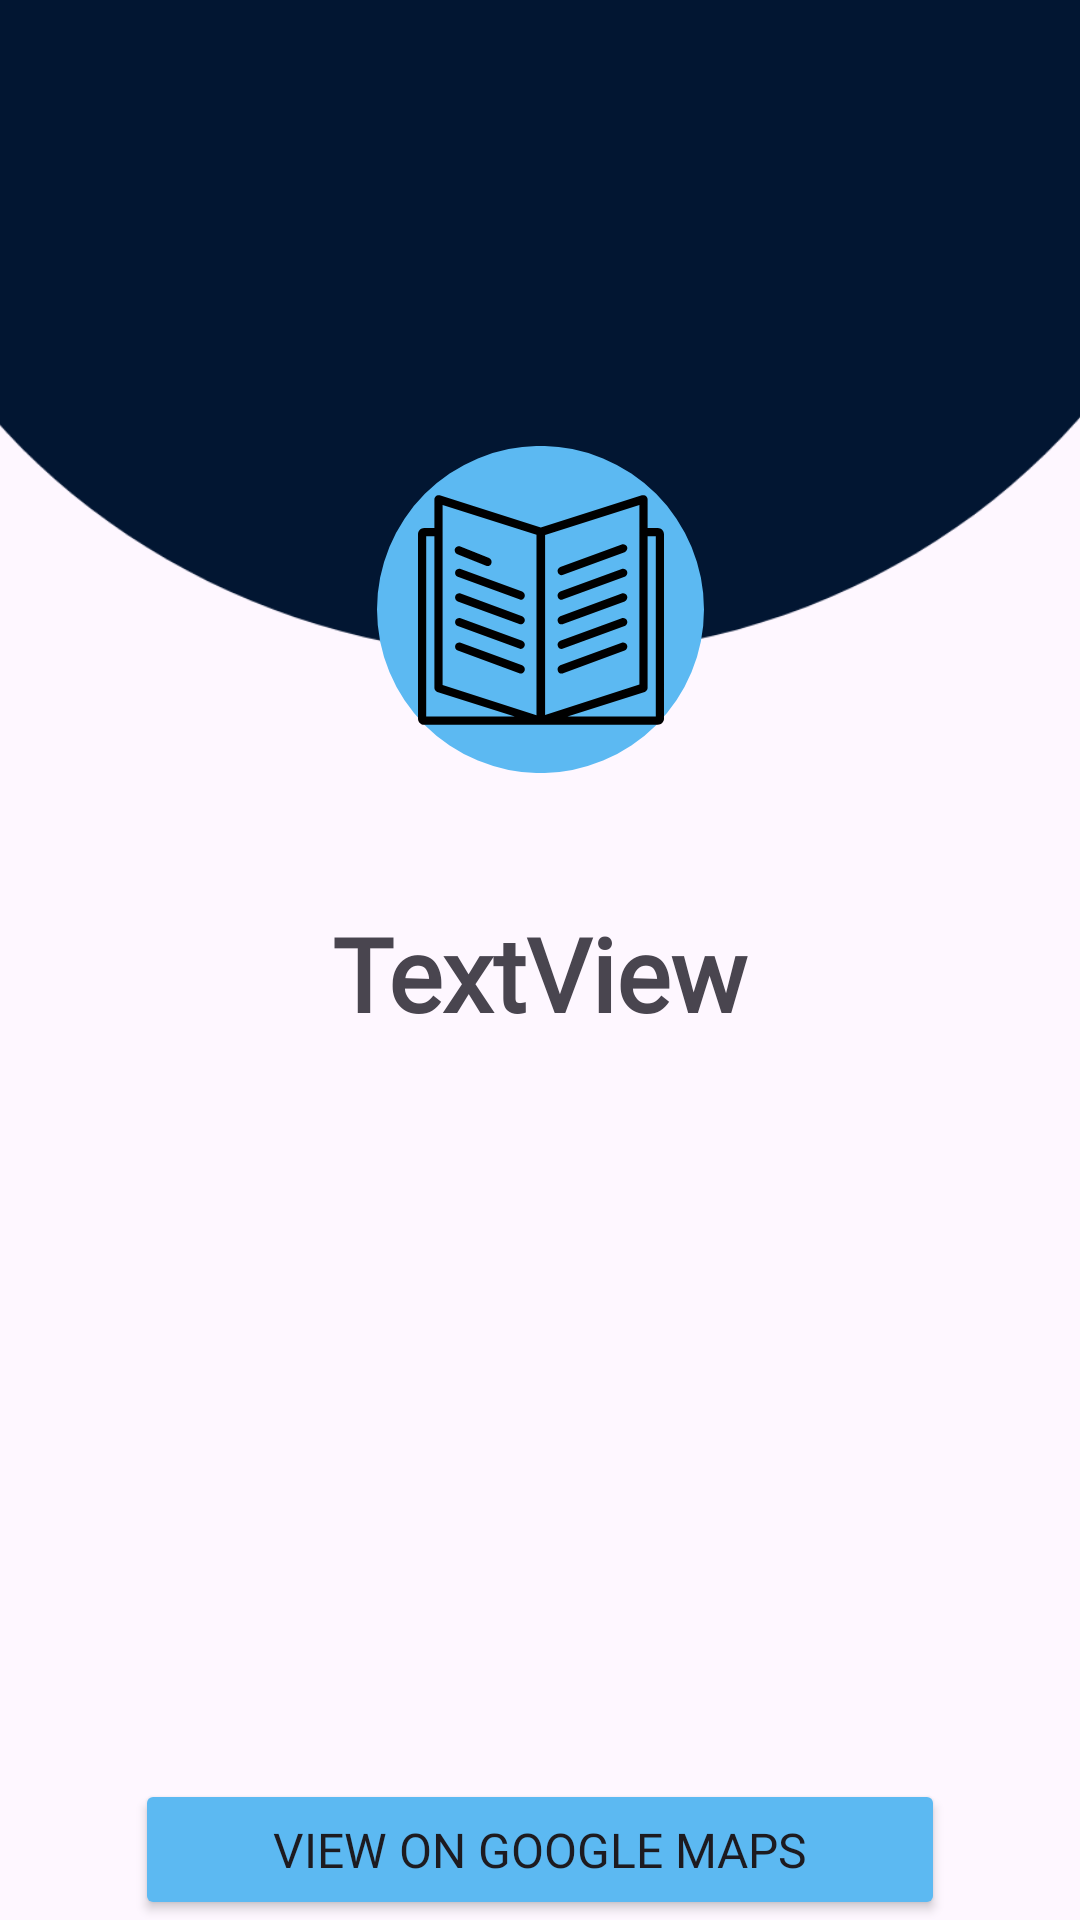

Android layout source for this screen:
<!-- AndroidManifest.xml: application theme Theme.DriveSmart -->
<!-- res/layout/activity_journey_summary.xml -->
<?xml version="1.0" encoding="utf-8"?>
<androidx.constraintlayout.widget.ConstraintLayout xmlns:android="http://schemas.android.com/apk/res/android"
    xmlns:app="http://schemas.android.com/apk/res-auto"
    xmlns:tools="http://schemas.android.com/tools"
    android:layout_width="match_parent"
    android:layout_height="match_parent"
    tools:context=".JourneySummaryActivity">

    <ImageView
        android:id="@+id/imageView10"
        android:layout_width="409dp"
        android:layout_height="199dp"
        android:scaleX="1.3"
        android:scaleY="1.2"
        app:layout_constraintEnd_toEndOf="parent"
        app:layout_constraintStart_toStartOf="parent"
        app:layout_constraintTop_toTopOf="parent"
        app:srcCompat="@drawable/vector_asset_1" />

    <ImageView
        android:id="@+id/imageView14"
        android:layout_width="wrap_content"
        android:layout_height="wrap_content"
        app:layout_constraintBottom_toBottomOf="parent"
        app:layout_constraintEnd_toEndOf="parent"
        app:layout_constraintStart_toStartOf="parent"
        app:layout_constraintTop_toTopOf="@+id/imageView10"
        app:layout_constraintVertical_bias="0.28"
        app:srcCompat="@drawable/round_icon" />

    <ImageView
        android:id="@+id/imageView15"
        android:layout_width="88dp"
        android:layout_height="82dp"
        app:layout_constraintBottom_toBottomOf="@+id/imageView14"
        app:layout_constraintEnd_toEndOf="@+id/imageView14"
        app:layout_constraintStart_toStartOf="@+id/imageView14"
        app:layout_constraintTop_toTopOf="@+id/imageView14"
        app:srcCompat="@drawable/summary_icon" />

    <TextView
        android:id="@+id/summary_title_text_view"
        android:layout_width="wrap_content"
        android:layout_height="wrap_content"
        android:layout_marginTop="44dp"
        android:fontFamily="@font/dm_sans"
        android:text="TextView"
        android:textSize="34sp"
        android:textStyle="bold"
        app:layout_constraintEnd_toEndOf="parent"
        app:layout_constraintHorizontal_bias="0.5"
        app:layout_constraintStart_toStartOf="parent"
        app:layout_constraintTop_toBottomOf="@+id/imageView14" />

    <ListView
        android:id="@+id/list_view_summary"
        android:layout_width="372dp"
        android:layout_height="235dp"
        app:layout_constraintBottom_toBottomOf="parent"
        app:layout_constraintEnd_toEndOf="parent"
        app:layout_constraintHorizontal_bias="0.589"
        app:layout_constraintStart_toStartOf="parent"
        app:layout_constraintTop_toBottomOf="@+id/summary_title_text_view"
        app:layout_constraintVertical_bias="0.305" />

    <Button
        android:id="@+id/view_on_maps_button"
        android:backgroundTint="@color/btn_color"
        android:fontFamily="@font/dm_sans"
        android:layout_width="270dp"
        android:layout_height="47dp"
        android:text="@string/view_google_maps"
        app:layout_constraintBottom_toBottomOf="parent"
        app:layout_constraintEnd_toEndOf="parent"
        android:textSize="16sp"
        app:layout_constraintHorizontal_bias="0.5"
        app:layout_constraintStart_toStartOf="parent"
        app:layout_constraintTop_toBottomOf="@+id/list_view_summary"
        app:layout_constraintVertical_bias="1.0" />

</androidx.constraintlayout.widget.ConstraintLayout>
<!-- resources referenced by this layout -->
<resources>
  <color name="btn_color">#FF5CB9F2</color>
  <!-- drawable round_icon (drawable) -->
  <vector xmlns:android="http://schemas.android.com/apk/res/android"
      android:width="109dp"
      android:height="109dp"
      android:viewportWidth="109"
      android:viewportHeight="109">
    <path
        android:pathData="M54.5,54.5m-54.5,0a54.5,54.5 0,1 1,109 0a54.5,54.5 0,1 1,-109 0"
        android:fillColor="#5CB9F2"/>
  </vector>
  <!-- drawable summary_icon: vector/xml drawable (drawable, 3581 chars, omitted) -->
  <!-- drawable vector_asset_1 (drawable) -->
  <vector xmlns:android="http://schemas.android.com/apk/res/android"
      android:width="375dp"
      android:height="232dp"
      android:viewportWidth="375"
      android:viewportHeight="232">
    <path
        android:pathData="M-23,-99H395V23C395,138.43 301.43,232 186,232C70.57,232 -23,138.43 -23,23V-99Z"
        android:fillColor="#021632"/>
  </vector>
  <string name="view_google_maps" translatable="false">View on Google Maps</string>
  <style name="Theme.DriveSmart" parent="Base.Theme.DriveSmart" />
  <style name="Base.Theme.DriveSmart" parent="Theme.Material3.DayNight.NoActionBar">
          
          
          <item name="android:statusBarColor">@color/white</item>
      </style>
  <color name="white">#FFFFFFFF</color>
</resources>
